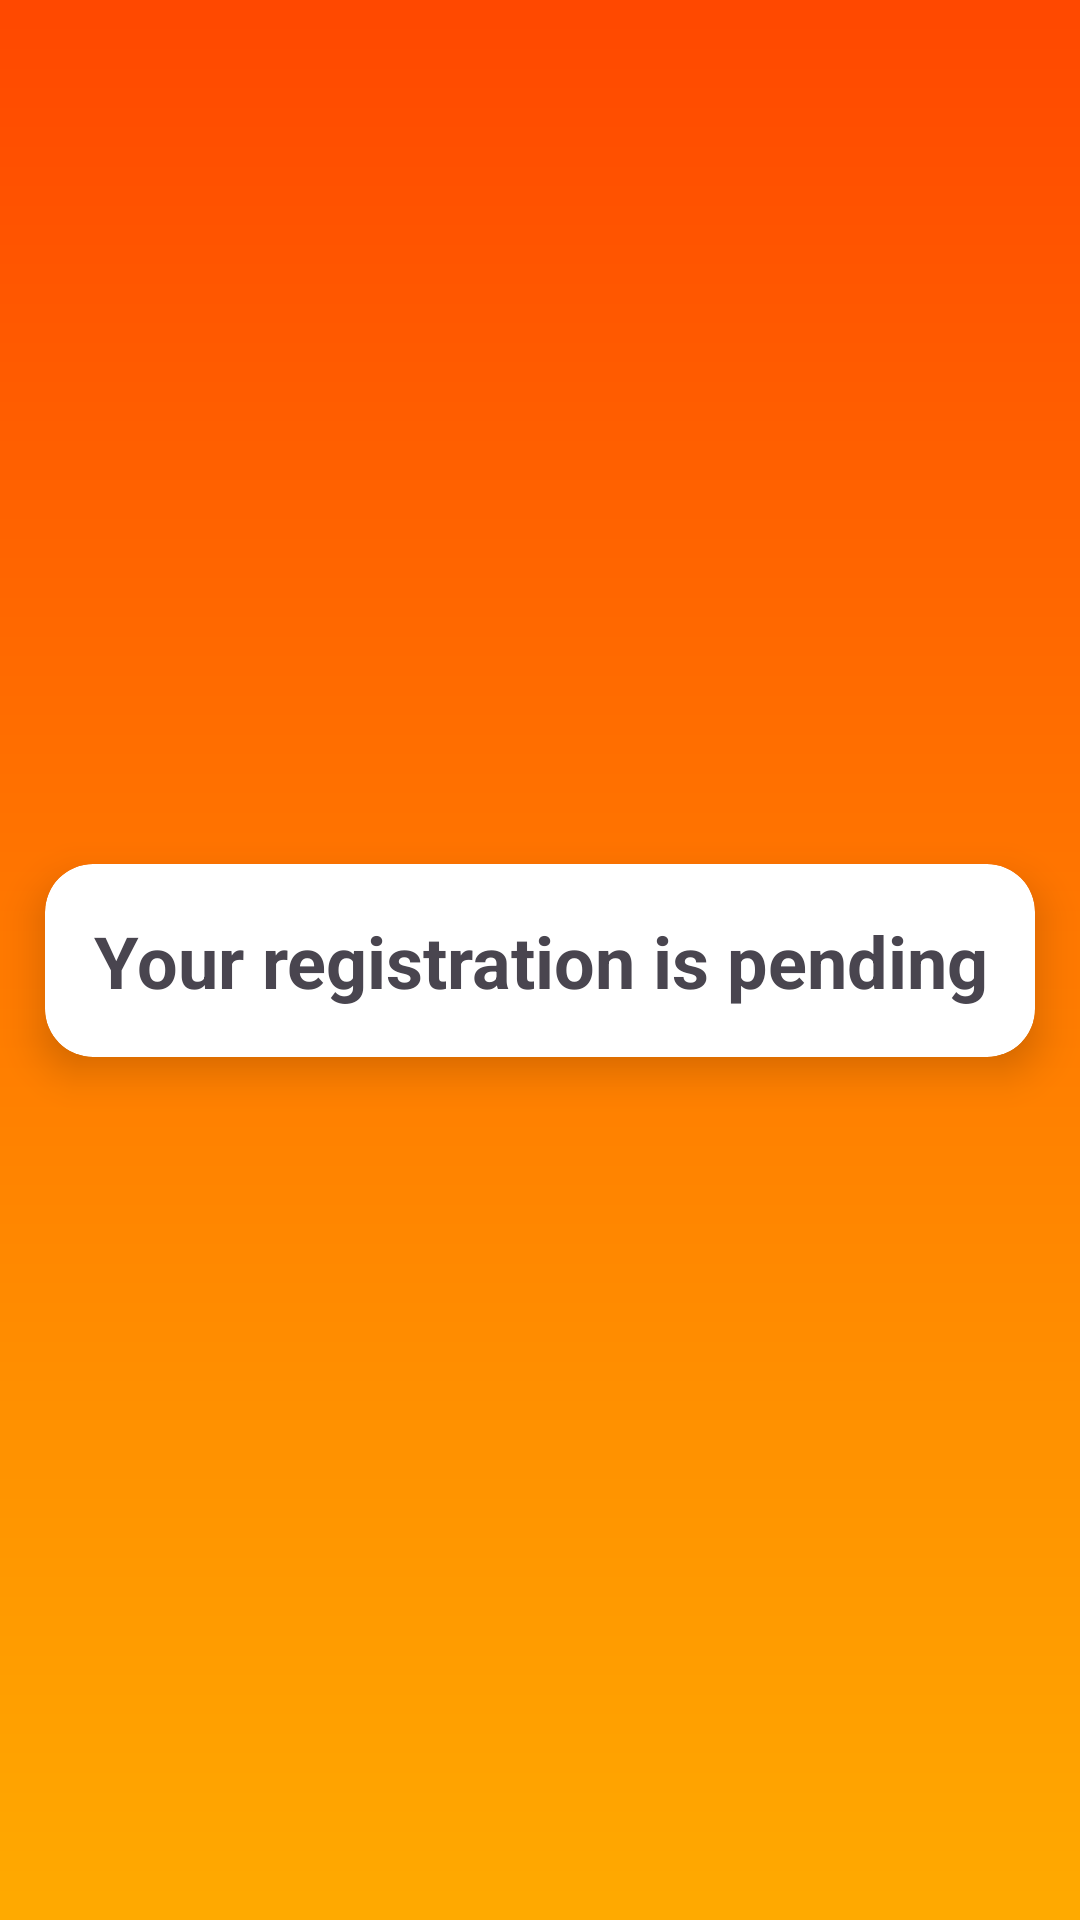

Here is an Android app screen rendered from its layout file. Give the layout XML and the strings, colors and styles it references.
<!-- AndroidManifest.xml: application theme Theme.EliteWearMobile -->
<!-- res/layout/activity_pending.xml -->
<?xml version="1.0" encoding="utf-8"?>
<layout xmlns:android="http://schemas.android.com/apk/res/android"
    xmlns:app="http://schemas.android.com/apk/res-auto"
    xmlns:tools="http://schemas.android.com/tools">

    <androidx.constraintlayout.widget.ConstraintLayout
        android:id="@+id/main"
        android:layout_width="match_parent"
        android:layout_height="match_parent"
        android:background="@drawable/gradient_background"
        tools:context=".PendingActivity">

        <androidx.cardview.widget.CardView
            android:layout_width="wrap_content"
            android:layout_height="wrap_content"
            android:layout_margin="16dp"
        app:cardCornerRadius="16dp"
        app:cardElevation="8dp"
        app:layout_constraintBottom_toBottomOf="parent"
        app:layout_constraintEnd_toEndOf="parent"
        app:layout_constraintStart_toStartOf="parent"
        app:layout_constraintTop_toTopOf="parent">

        <TextView
            android:id="@+id/textView"
            android:layout_width="wrap_content"
            android:layout_height="wrap_content"
            android:gravity="center"
            android:text="Your registration is pending"
            android:textSize="24sp"
            android:textStyle="bold"

        android:padding="16dp" />

    </androidx.cardview.widget.CardView>

</androidx.constraintlayout.widget.ConstraintLayout>
    </layout>
<!-- resources referenced by this layout -->
<resources>
  <!-- drawable gradient_background (drawable) -->
  <?xml version="1.0" encoding="utf-8"?>
  <shape xmlns:android="http://schemas.android.com/apk/res/android">
      <gradient
          android:startColor="#ffaa00"
          android:endColor="#ff4800"
          android:angle="90" />
  
  </shape>
  <style name="Theme.EliteWearMobile" parent="Base.Theme.EliteWearMobile" />
  <style name="Base.Theme.EliteWearMobile" parent="Theme.Material3.DayNight.NoActionBar">
          
          
      </style>
</resources>
